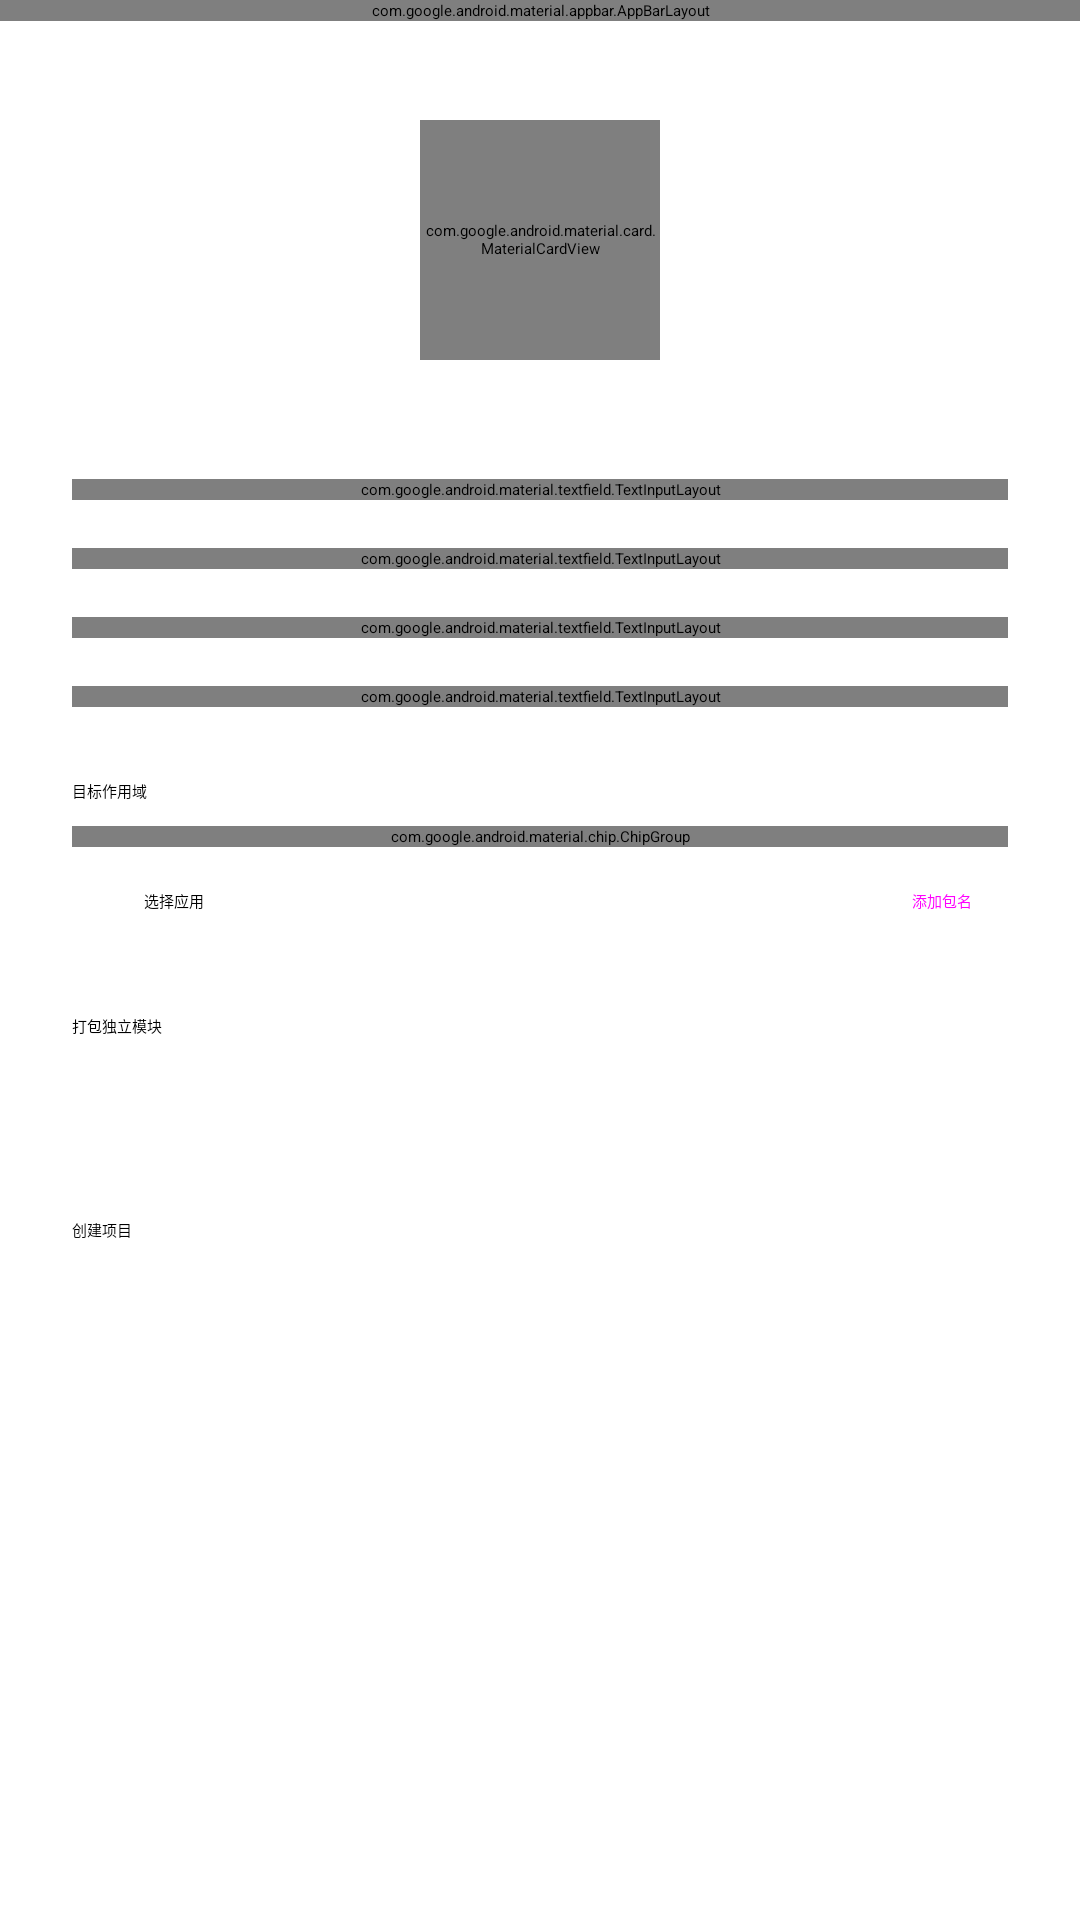

Reconstruct the res/layout file that produces this screen, plus the resources it refers to.
<!-- AndroidManifest.xml: application theme Theme.LuaHook -->
<!-- res/layout/activity_project_config.xml -->
<?xml version="1.0" encoding="utf-8"?>
<androidx.coordinatorlayout.widget.CoordinatorLayout xmlns:android="http://schemas.android.com/apk/res/android"
    xmlns:app="http://schemas.android.com/apk/res-auto"
    android:id="@+id/main"
    android:layout_width="match_parent"
    android:layout_height="match_parent">


    <com.google.android.material.appbar.AppBarLayout
        android:layout_width="match_parent"
        android:layout_height="wrap_content"
        android:background="@android:color/transparent"
        app:elevation="0dp">

        <com.google.android.material.appbar.MaterialToolbar
            android:id="@+id/toolbar"
            android:layout_width="match_parent"
            android:layout_height="?attr/actionBarSize"
            app:navigationIcon="@drawable/arrow_back_24px"
            app:title="@string/title_create_project"
            app:titleCentered="true" />
    </com.google.android.material.appbar.AppBarLayout>

    <androidx.core.widget.NestedScrollView
        android:layout_width="match_parent"
        android:layout_height="match_parent"
        app:layout_behavior="@string/appbar_scrolling_view_behavior">
        
        <LinearLayout
            android:layout_width="match_parent"
            android:layout_height="match_parent"
            android:padding="24dp"
            android:orientation="vertical">

            <LinearLayout
                android:layout_width="match_parent"
                android:layout_height="wrap_content"
                android:layout_marginTop="16dp"
                android:layout_marginBottom="24dp"
                android:gravity="center"
                android:orientation="vertical">

                <com.google.android.material.card.MaterialCardView
                    android:id="@+id/card_icon_preview"
                    android:layout_width="80dp"
                    android:layout_height="80dp"
                    android:clickable="true"
                    android:focusable="true"
                    app:cardCornerRadius="16dp"
                    app:cardElevation="4dp">

                    <ImageView
                        android:id="@+id/img_project_icon"
                        android:layout_width="match_parent"
                        android:layout_height="match_parent"
                        android:padding="12dp"
                        android:scaleType="fitCenter"
                        android:src="@mipmap/ic_launcher" />

                </com.google.android.material.card.MaterialCardView>

                <TextView
                    android:layout_width="wrap_content"
                    android:layout_height="wrap_content"
                    android:layout_marginTop="8dp"
                    android:text="@string/tap_to_change_icon"
                    android:textAppearance="?attr/textAppearanceCaption"
                    android:textColor="?android:attr/textColorSecondary" />
            </LinearLayout>

            <com.google.android.material.textfield.TextInputLayout
                style="@style/Widget.Material3.TextInputLayout.OutlinedBox"
                android:layout_width="match_parent"
                android:layout_height="wrap_content"
                android:hint="@string/hint_project_name">

                <com.google.android.material.textfield.TextInputEditText
                    android:id="@+id/et_project_name"
                    android:layout_width="match_parent"
                    android:layout_height="wrap_content"
                    android:inputType="text" />
            </com.google.android.material.textfield.TextInputLayout>

            <com.google.android.material.textfield.TextInputLayout
                style="@style/Widget.Material3.TextInputLayout.OutlinedBox"
                android:layout_width="match_parent"
                android:layout_height="wrap_content"
                android:layout_marginTop="16dp"
                android:hint="@string/hint_description">

                <com.google.android.material.textfield.TextInputEditText
                    android:id="@+id/et_project_desc"
                    android:layout_width="match_parent"
                    android:layout_height="wrap_content"
                    android:inputType="textMultiLine" />
            </com.google.android.material.textfield.TextInputLayout>
            
            <com.google.android.material.textfield.TextInputLayout
                style="@style/Widget.Material3.TextInputLayout.OutlinedBox"
                android:layout_width="match_parent"
                android:layout_height="wrap_content"
                android:layout_marginTop="16dp"
                android:hint="@string/hint_author">

                <com.google.android.material.textfield.TextInputEditText
                    android:id="@+id/et_project_author"
                    android:layout_width="match_parent"
                    android:layout_height="wrap_content"
                    android:inputType="text" />
            </com.google.android.material.textfield.TextInputLayout>

            <com.google.android.material.textfield.TextInputLayout
                style="@style/Widget.Material3.TextInputLayout.OutlinedBox"
                android:layout_width="match_parent"
                android:layout_height="wrap_content"
                android:layout_marginTop="16dp"
                android:hint="@string/hint_launcher_package">

                <com.google.android.material.textfield.TextInputEditText
                    android:id="@+id/et_project_launcher"
                    android:layout_width="match_parent"
                    android:layout_height="wrap_content"
                    android:inputType="text" />
            </com.google.android.material.textfield.TextInputLayout>

            
            <TextView
                android:layout_width="match_parent"
                android:layout_height="wrap_content"
                android:layout_marginTop="24dp"
                android:layout_marginBottom="8dp"
                android:text="@string/target_scope"
                android:textAppearance="?attr/textAppearanceTitleMedium" />

            <com.google.android.material.chip.ChipGroup
                android:id="@+id/chip_group_scope"
                android:layout_width="match_parent"
                android:layout_height="wrap_content">
                
            </com.google.android.material.chip.ChipGroup>

            <LinearLayout
                android:layout_width="match_parent"
                android:layout_height="wrap_content"
                android:layout_marginTop="8dp"
                android:orientation="horizontal">

                <Button
                    android:id="@+id/btn_select_scope"
                    style="@style/Widget.Material3.Button.OutlinedButton"
                    android:layout_width="0dp"
                    android:layout_height="wrap_content"
                    android:layout_marginEnd="8dp"
                    android:layout_weight="1"
                    android:text="@string/btn_select_apps" />

                <Button
                    android:id="@+id/btn_add_manual_scope"
                    style="@style/Widget.Material3.Button.TextButton"
                    android:layout_width="wrap_content"
                    android:layout_height="wrap_content"
                    android:text="@string/btn_add_package" />

            </LinearLayout>

            <View
                android:layout_width="0dp"
                android:layout_height="0dp"
                android:layout_weight="1" />

            <Button
                android:id="@+id/btn_pack_apk"
                style="@style/Widget.Material3.Button.TonalButton"
                android:layout_width="match_parent"
                android:layout_height="56dp"
                android:layout_marginTop="28dp"
                android:text="@string/title_pack_apk" />

            <Button
                android:id="@+id/btn_create"
                android:layout_width="match_parent"
                android:layout_height="56dp"
                android:layout_marginTop="12dp"
                android:text="@string/btn_create_project" />

        </LinearLayout>
    </androidx.core.widget.NestedScrollView>

</androidx.coordinatorlayout.widget.CoordinatorLayout>
<!-- resources referenced by this layout -->
<resources>
  <!-- mipmap ic_launcher (mipmap-anydpi) -->
  <?xml version="1.0" encoding="utf-8"?>
  <adaptive-icon xmlns:android="http://schemas.android.com/apk/res/android">
      <background android:drawable="@color/logoBackground" />
      <foreground android:drawable="@drawable/ic_launcher_foreground" />
      <monochrome android:drawable="@drawable/ic_launcher_foreground" />
  </adaptive-icon>
  <string name="btn_add_package">添加包名</string>
  <string name="btn_create_project">创建项目</string>
  <string name="btn_select_apps">选择应用</string>
  <string name="hint_author">作者</string>
  <string name="hint_description">描述</string>
  <string name="hint_launcher_package">启动包名 (可选)</string>
  <string name="hint_project_name">项目名称</string>
  <string name="tap_to_change_icon">点击更换图标</string>
  <string name="target_scope">目标作用域</string>
  <string name="title_create_project">创建项目</string>
  <string name="title_pack_apk">打包独立模块</string>
  <color name="logoBackground">#fff7e5</color>
  <!-- drawable ic_launcher_foreground (drawable) -->
  <vector xmlns:android="http://schemas.android.com/apk/res/android"
      android:width="108dp"
      android:height="108dp"
      android:viewportWidth="24"
      android:viewportHeight="24"
      android:tint="#4ed5da">
    <group
        android:scaleX="0.012"
        android:scaleY="0.012"
        android:translateX="6.5"
        android:translateY="6.5">
      <path
          android:fillColor="@android:color/white"
          android:pathData="M480,840Q330,840 225,735Q120,630 120,480Q120,330 225,225Q330,120 480,120Q494,120 507.5,121Q521,122 534,124Q493,153 468.5,199.5Q444,246 444,300Q444,390 507,453Q570,516 660,516Q715,516 761,491.5Q807,467 836,426Q838,439 839,452.5Q840,466 840,480Q840,630 735,735Q630,840 480,840Z"/>
    </group>
  </vector>
</resources>
